3-way image classification set "split" from GitHub (nielsschluesener/rock_paper_scissors); label vocabulary: paper, rock, scissor.

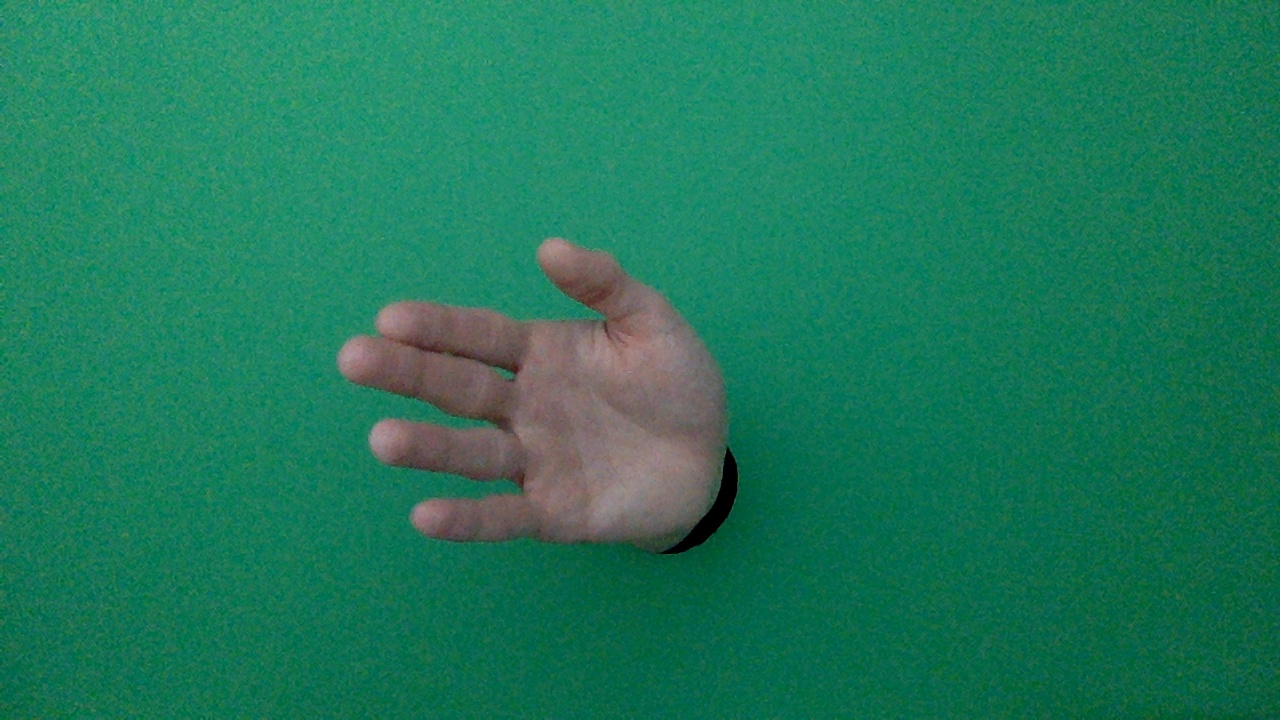
Label: paper

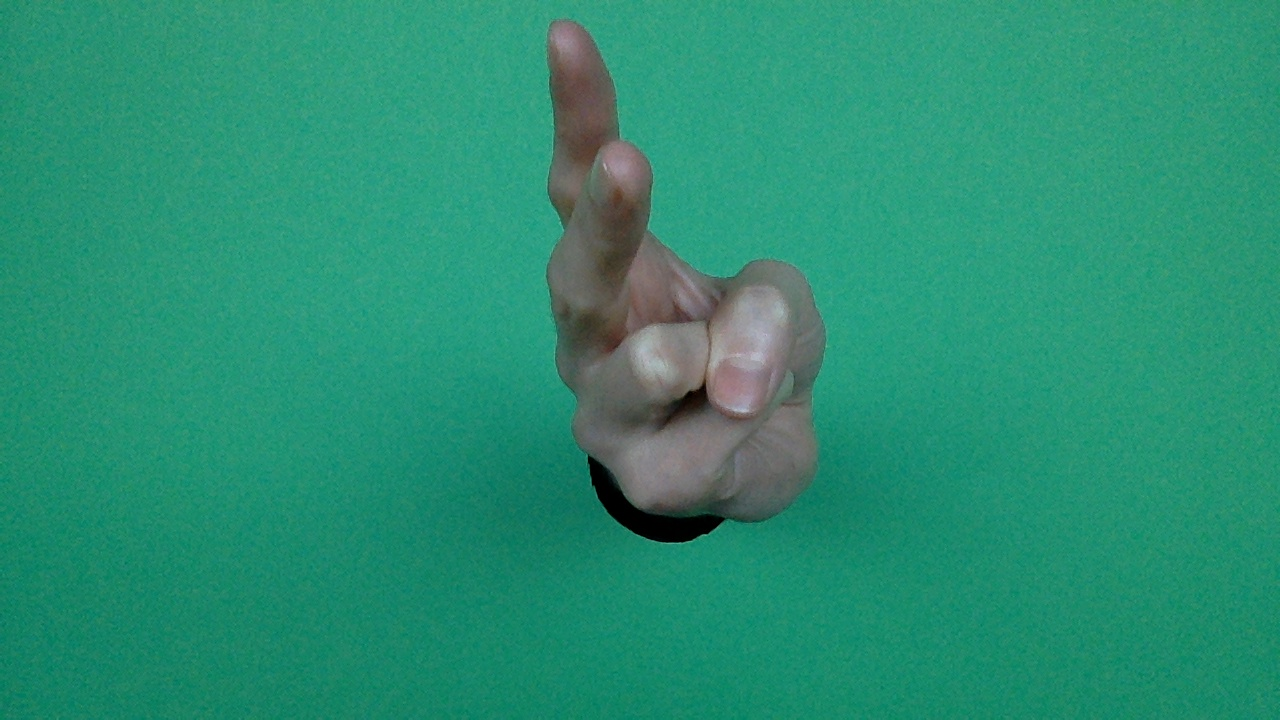
Label: scissor

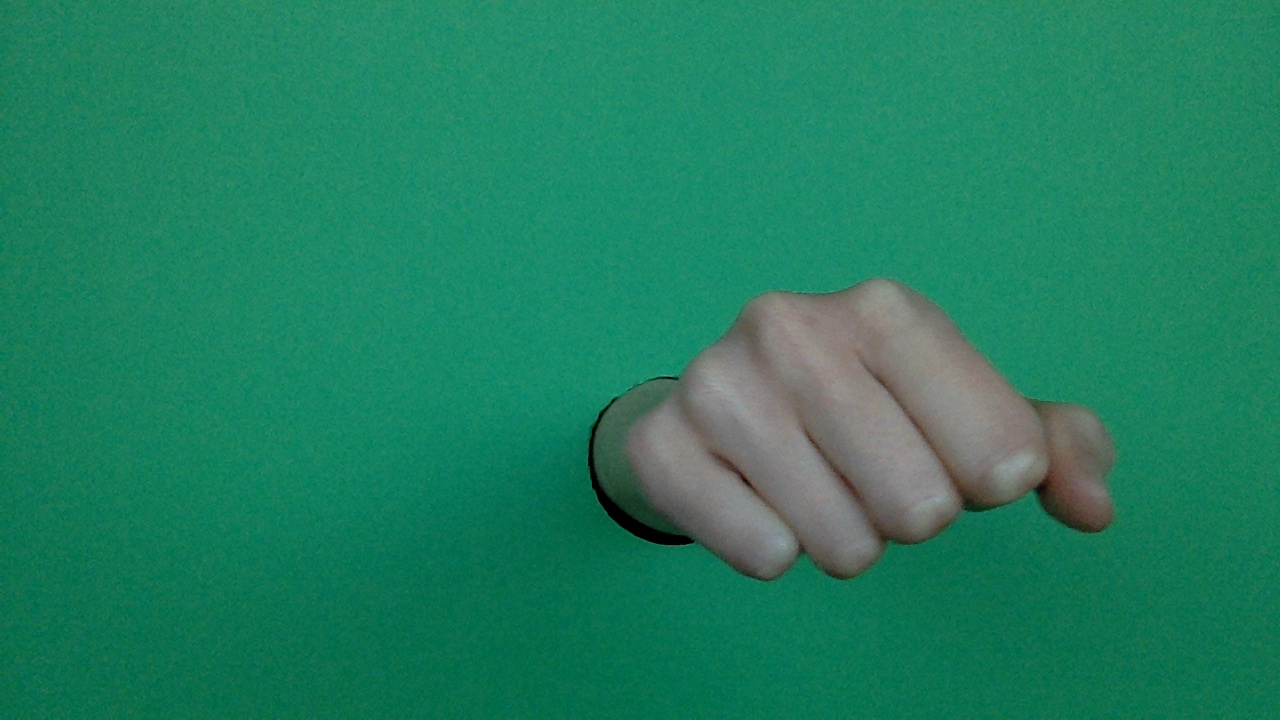
Label: rock

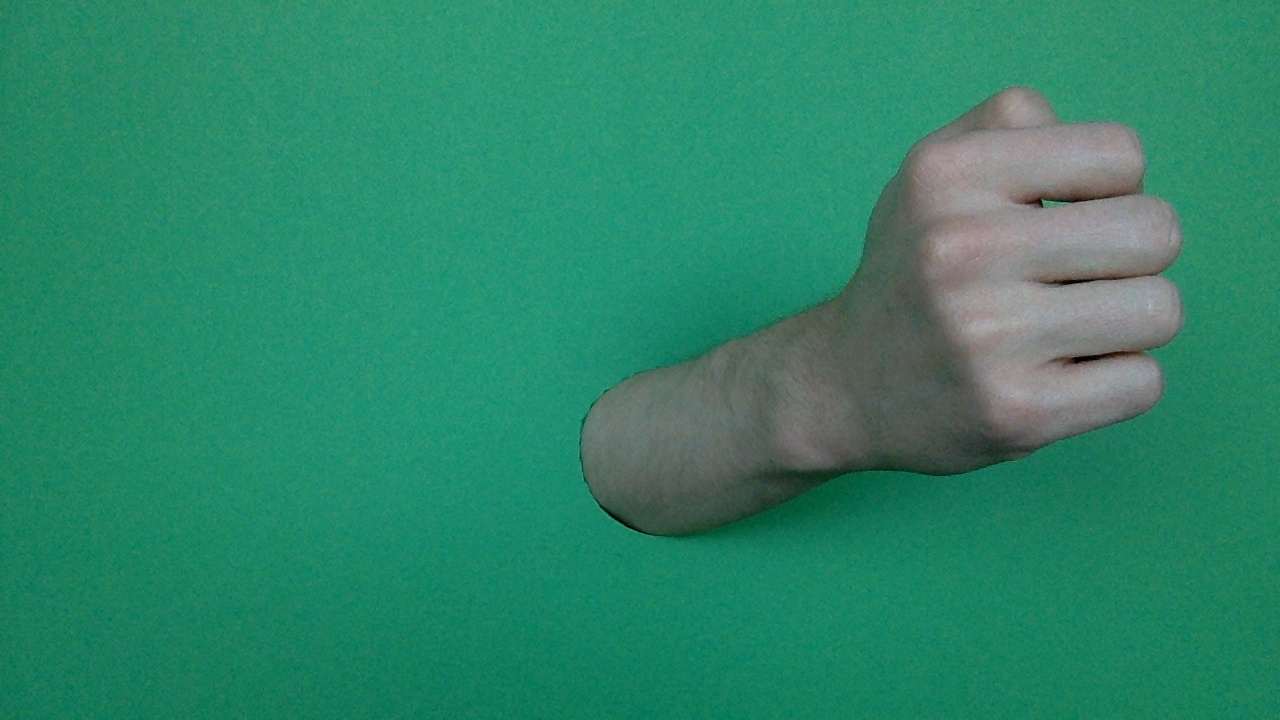
Label: rock

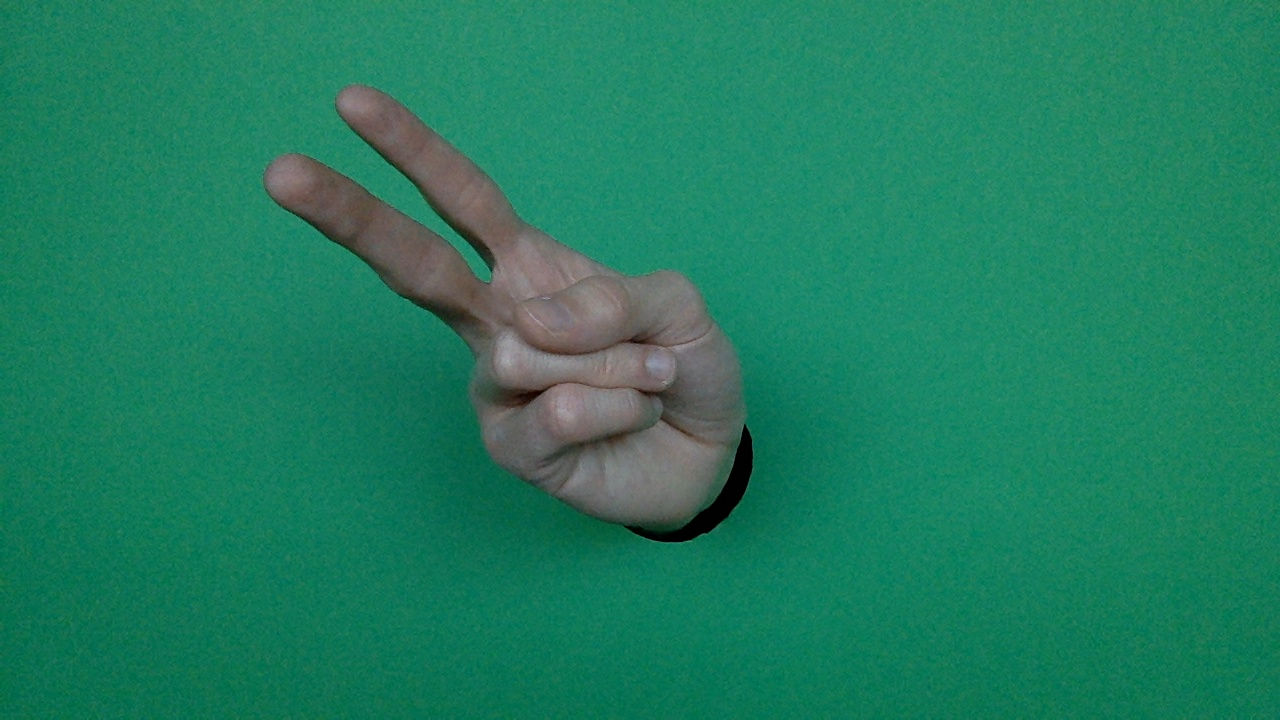
Label: scissor

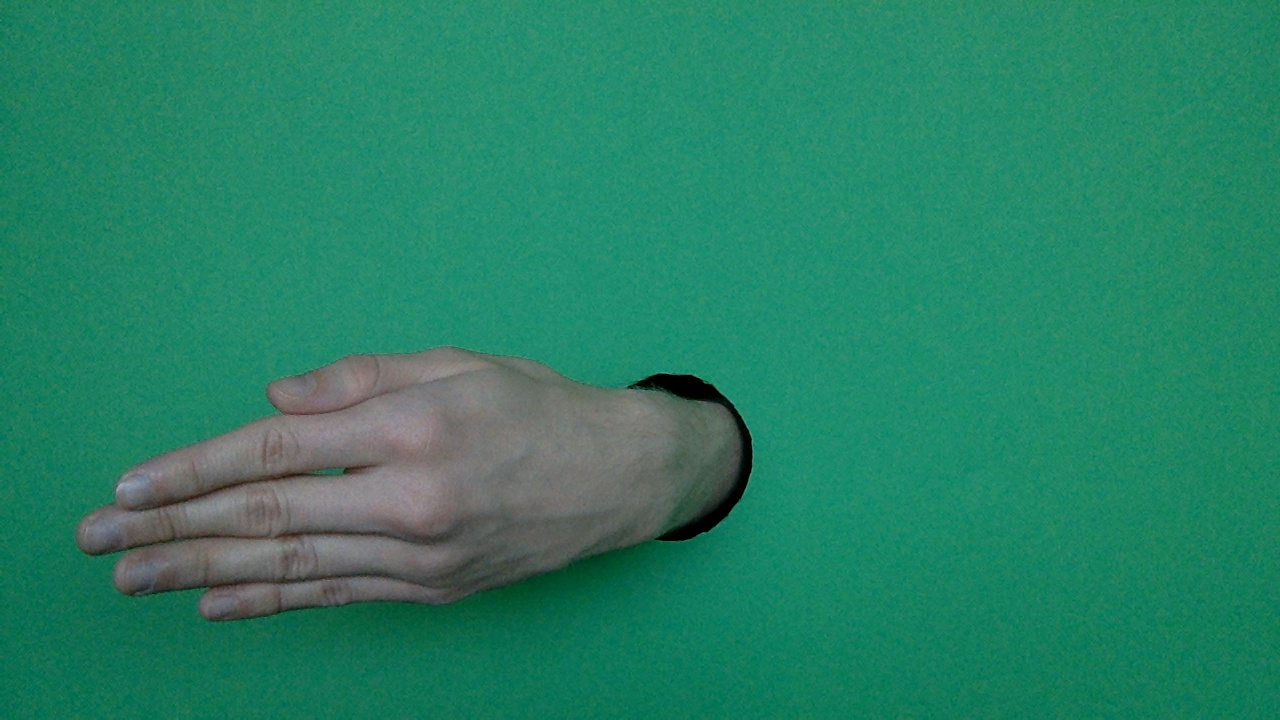
Label: paper
